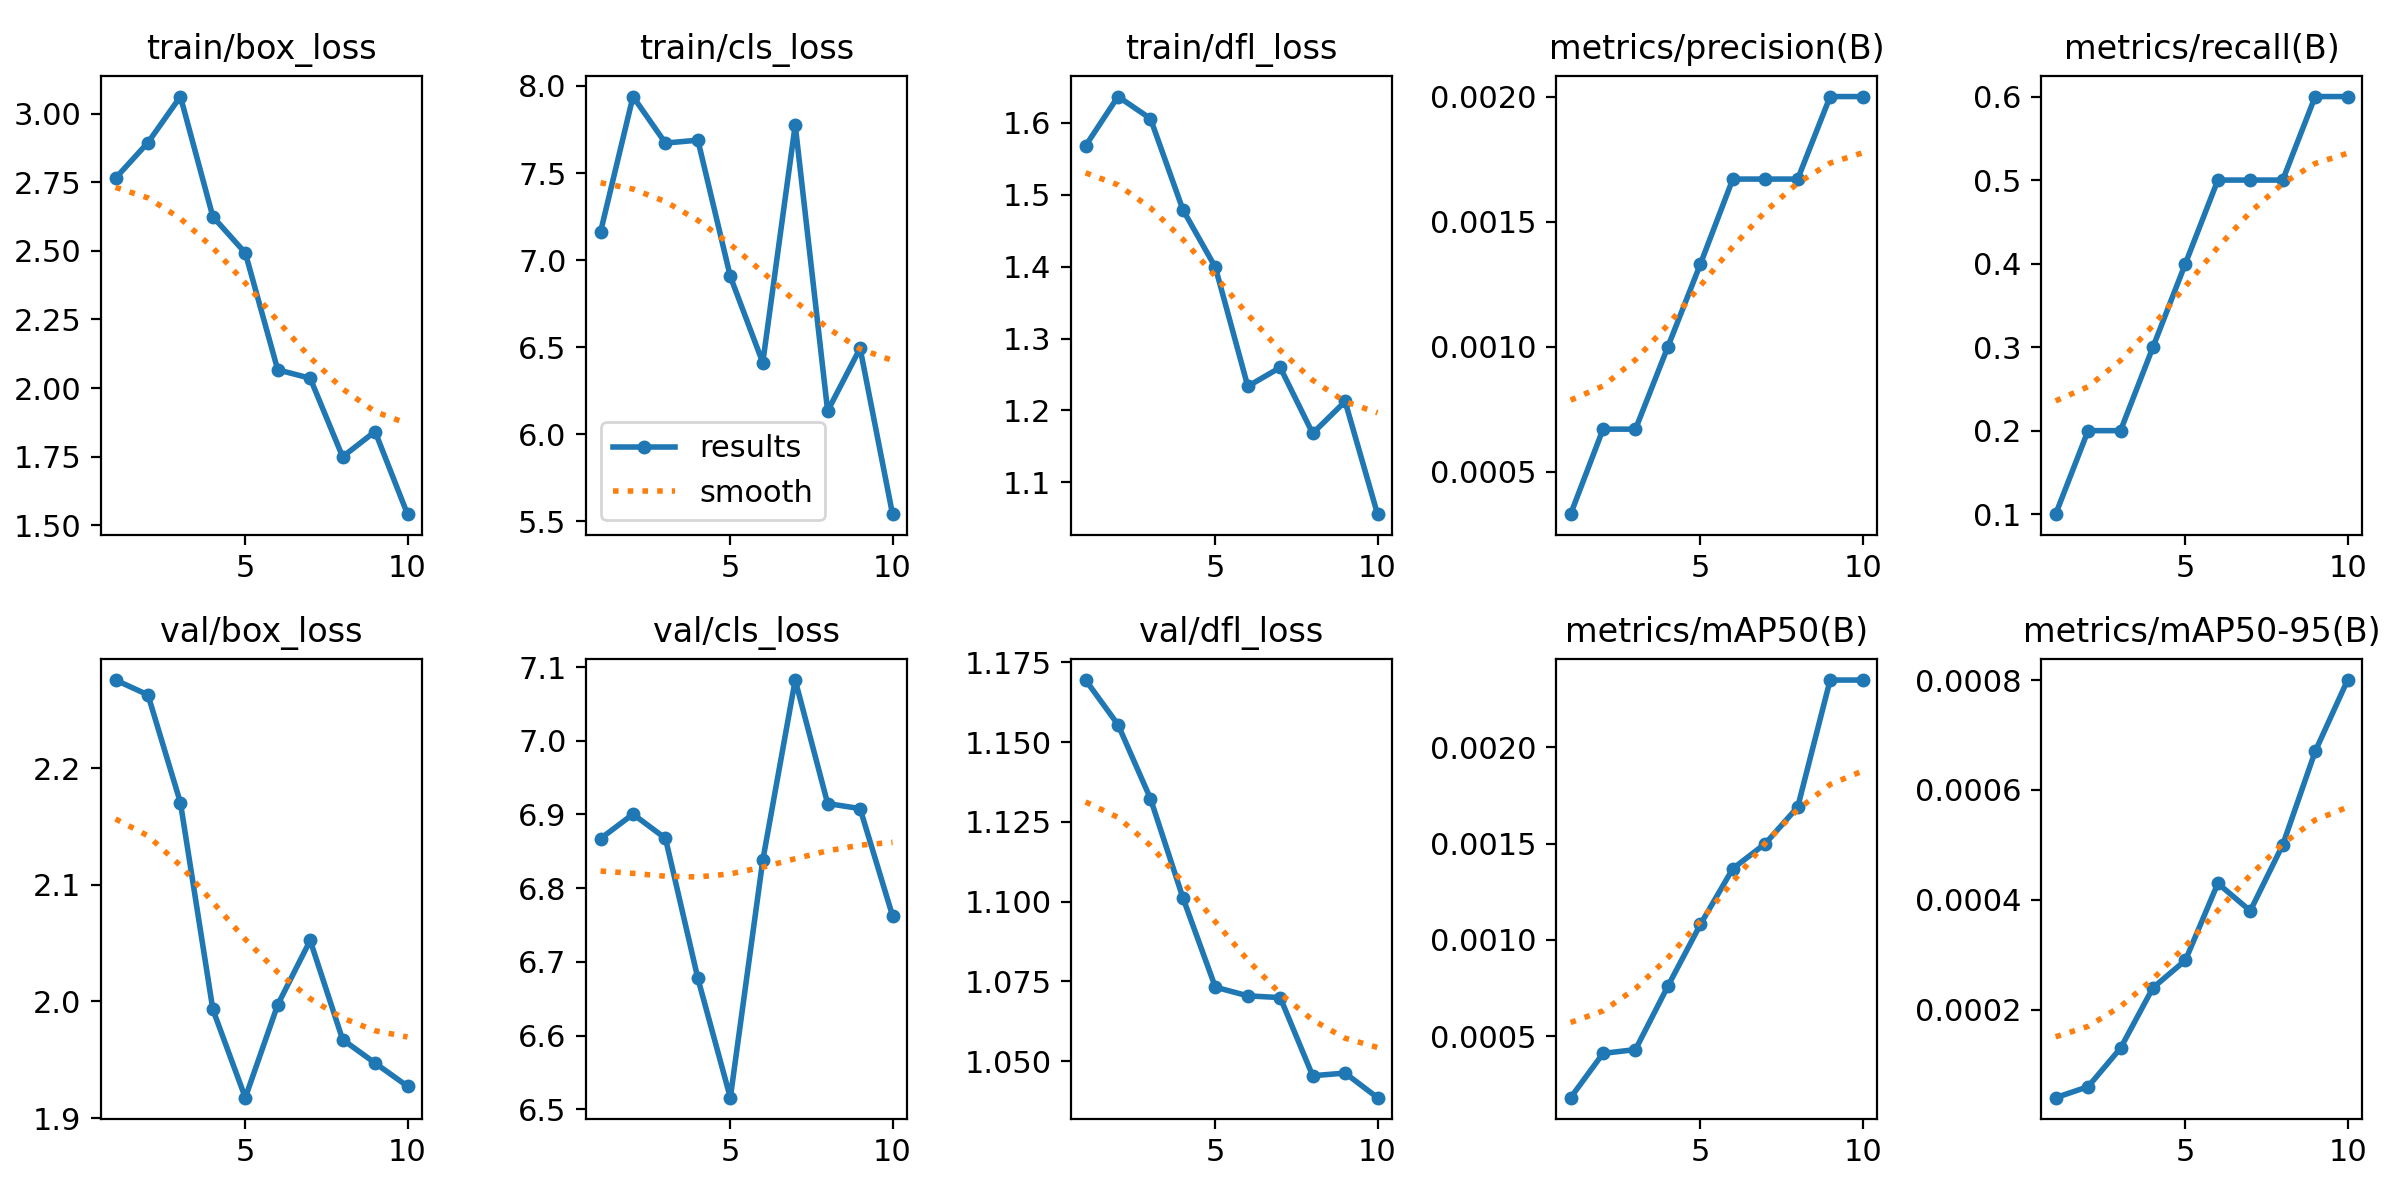

Data behind this chart, as committed beside it:
epoch, time, train/box_loss, train/cls_loss, train/dfl_loss, metrics/precision(B), metrics/recall(B), metrics/mAP50(B), metrics/mAP50-95(B), val/box_loss, val/cls_loss, val/dfl_loss, lr/pg0, lr/pg1, lr/pg2
1, 3.44, 2.765, 7.163, 1.568, 0.00033, 0.1, 0.00018, 4e-05, 2.275, 6.867, 1.169, 0, 0, 0
2, 7.288, 2.895, 7.939, 1.636, 0.00067, 0.2, 0.00041, 6e-05, 2.263, 6.9, 1.155, 1.802e-05, 1.802e-05, 1.802e-05
3, 10.49, 3.062, 7.672, 1.606, 0.00067, 0.2, 0.00043, 0.00013, 2.17, 6.868, 1.132, 3.208e-05, 3.208e-05, 3.208e-05
4, 13.73, 2.624, 7.688, 1.479, 0.001, 0.3, 0.00076, 0.00024, 1.993, 6.678, 1.101, 4.218e-05, 4.218e-05, 4.218e-05
5, 16.79, 2.492, 6.906, 1.399, 0.00133, 0.4, 0.00108, 0.00029, 1.918, 6.516, 1.073, 4.832e-05, 4.832e-05, 4.832e-05
6, 19.92, 2.067, 6.412, 1.234, 0.00167, 0.5, 0.00137, 0.00043, 1.997, 6.838, 1.07, 5.05e-05, 5.05e-05, 5.05e-05
7, 23.05, 2.036, 7.776, 1.26, 0.00167, 0.5, 0.0015, 0.00038, 2.052, 7.082, 1.07, 4.872e-05, 4.872e-05, 4.872e-05
8, 26.14, 1.75, 6.134, 1.168, 0.00167, 0.5, 0.00169, 0.0005, 1.967, 6.915, 1.045, 4.298e-05, 4.298e-05, 4.298e-05
9, 29.28, 1.842, 6.494, 1.213, 0.002, 0.6, 0.00235, 0.00067, 1.947, 6.908, 1.046, 3.328e-05, 3.328e-05, 3.328e-05
10, 32.44, 1.541, 5.542, 1.056, 0.002, 0.6, 0.00235, 0.0008, 1.927, 6.763, 1.039, 1.962e-05, 1.962e-05, 1.962e-05
